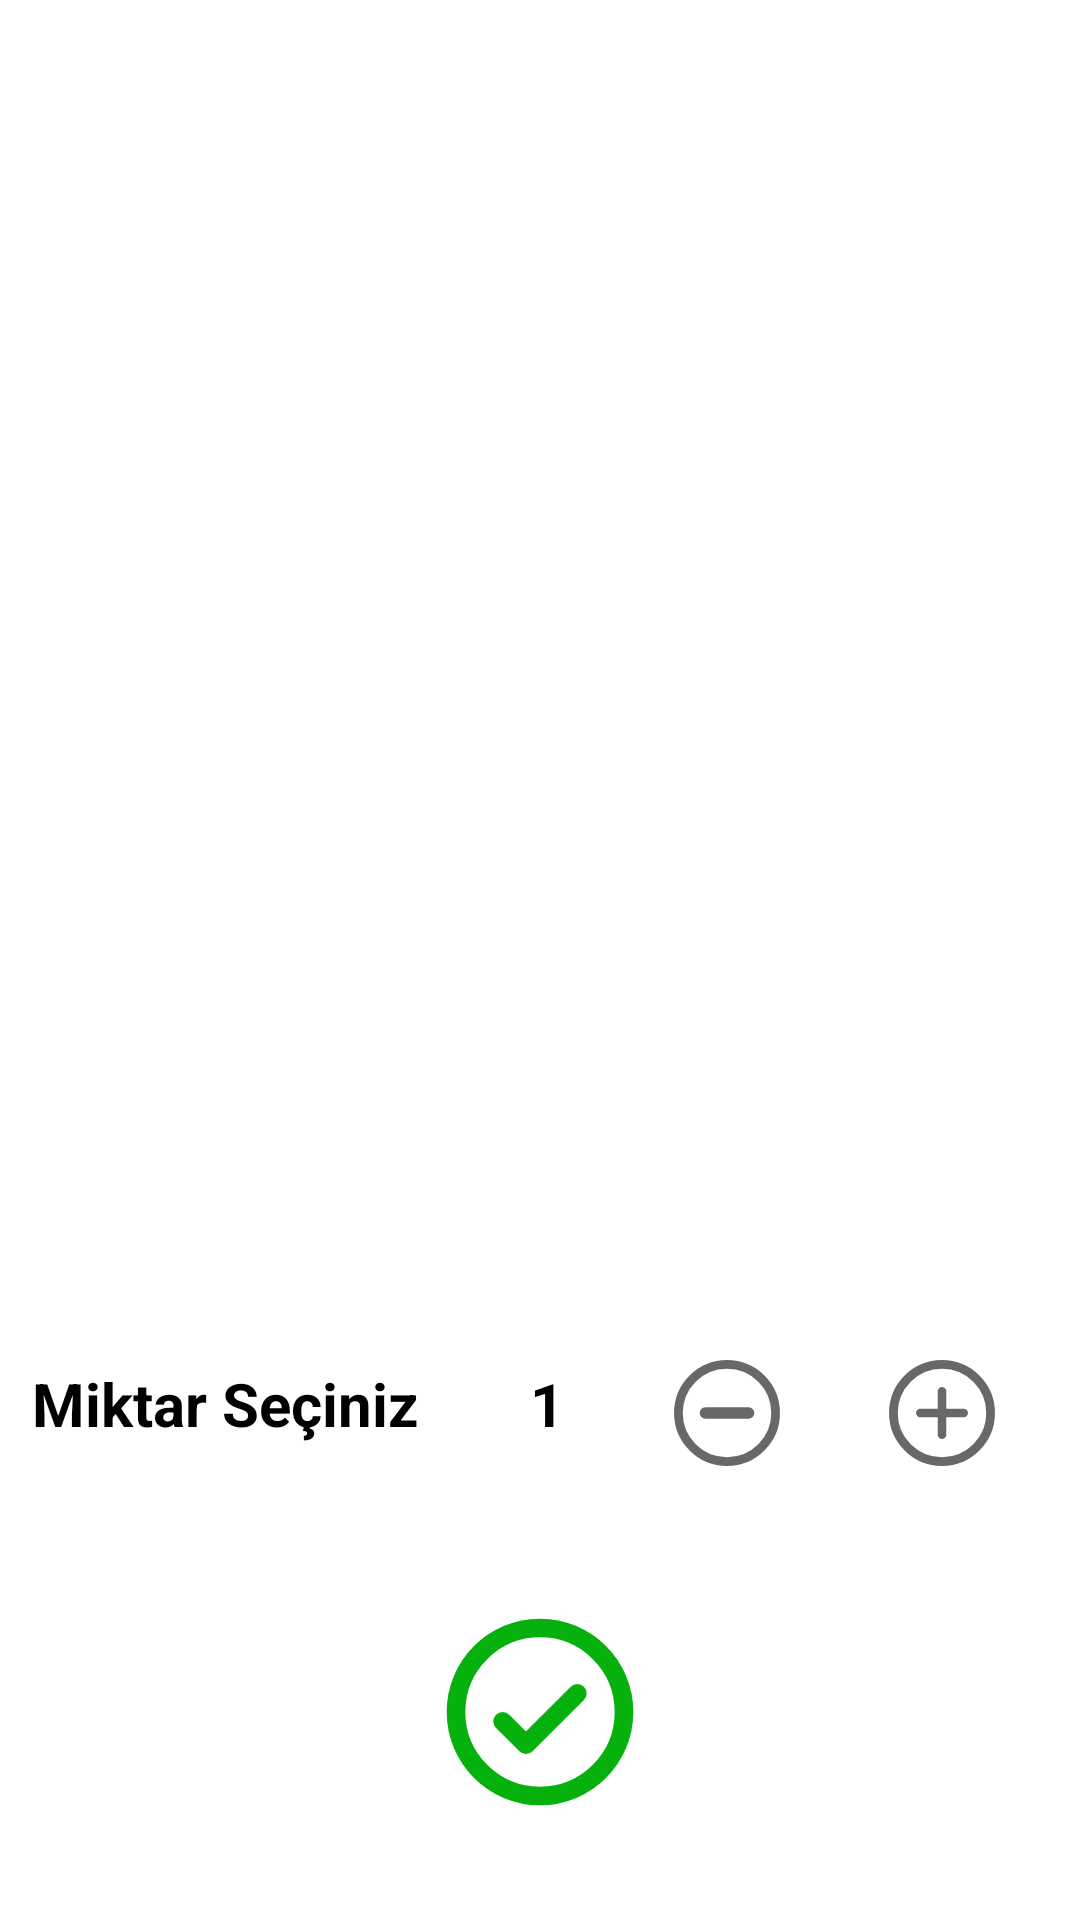

Produce the Android XML layout that renders to this screen, including the resource entries it uses.
<!-- AndroidManifest.xml: application theme Theme.BillApp -->
<!-- res/layout/activity_siparis_onay.xml -->
<?xml version="1.0" encoding="utf-8"?>
<androidx.constraintlayout.widget.ConstraintLayout xmlns:android="http://schemas.android.com/apk/res/android"
    xmlns:app="http://schemas.android.com/apk/res-auto"
    xmlns:tools="http://schemas.android.com/tools"
    android:layout_width="match_parent"
    android:layout_height="match_parent"
    tools:context=".SiparisOnay">

    <com.google.android.material.imageview.ShapeableImageView
        android:id="@+id/siparisFoto"
        android:layout_width="289dp"
        android:layout_height="289dp"
        android:scaleType="centerCrop"
        app:layout_constraintBottom_toBottomOf="parent"
        app:layout_constraintEnd_toEndOf="parent"
        app:layout_constraintHorizontal_bias="0.494"
        app:layout_constraintStart_toStartOf="parent"
        app:layout_constraintTop_toTopOf="parent"
        app:layout_constraintVertical_bias="0.219"
        app:shapeAppearanceOverlay="@style/ShapeAppearanceOverlay.App.CornerSize10Percent" />


    <ImageView
        android:id="@+id/urunEkleOnay"
        android:layout_width="wrap_content"
        android:layout_height="wrap_content"
        app:layout_constraintBottom_toBottomOf="parent"
        app:layout_constraintEnd_toEndOf="parent"
        app:layout_constraintStart_toStartOf="parent"
        app:layout_constraintTop_toBottomOf="@+id/linearLayout"
        app:srcCompat="@drawable/accept" />

    <TextView
        android:id="@+id/urunaditext"
        android:layout_width="match_parent"
        android:layout_height="wrap_content"
        android:layout_gravity="center"
        android:gravity="center"
        android:textColor="@android:color/black"
        android:textSize="20sp"
        android:textStyle="bold"
        app:layout_constraintEnd_toEndOf="parent"
        app:layout_constraintStart_toStartOf="parent"
        app:layout_constraintTop_toBottomOf="@+id/siparisFoto" />

    <LinearLayout
        android:id="@+id/linearLayout"
        android:layout_width="339dp"
        android:layout_height="48dp"
        android:layout_marginTop="60dp"
        android:orientation="horizontal"
        app:layout_constraintEnd_toEndOf="parent"
        app:layout_constraintStart_toStartOf="parent"
        app:layout_constraintTop_toBottomOf="@+id/urunaditext">

        <TextView
            android:id="@+id/stokMiktari"
            android:layout_width="148dp"
            android:layout_height="30dp"
            android:text="Miktar Seçiniz"
            android:textAllCaps="false"
            android:textColor="@color/black"
            android:textSize="20sp"
            android:textStyle="bold" />

        <TextView
            android:id="@+id/adet"
            android:layout_width="12dp"
            android:layout_height="30dp"
            android:layout_weight="1"
            android:gravity="center"
            android:text="1"
            android:textColor="@color/black"
            android:textSize="20sp"
            android:textStyle="bold" />

        <ImageView
            android:id="@+id/minusButton"
            android:layout_width="36dp"
            android:layout_height="36dp"
            android:layout_weight="1"
            app:srcCompat="@drawable/minusicon" />

        <ImageView
            android:id="@+id/plusButton"
            android:layout_width="36dp"
            android:layout_height="36dp"
            android:layout_weight="1"
            app:srcCompat="@drawable/plusicon" />
    </LinearLayout>


</androidx.constraintlayout.widget.ConstraintLayout>
<!-- resources referenced by this layout -->
<resources>
  <color name="black">#FF000000</color>
  <!-- drawable accept (drawable) -->
  <vector xmlns:android="http://schemas.android.com/apk/res/android"
      android:width="64dp"
      android:height="64dp"
      android:viewportWidth="64"
      android:viewportHeight="64">
      <path
          android:strokeColor="#FF06B10D"
          android:strokeWidth="6.22"
          android:strokeLineCap="round"
          android:strokeLineJoin="round"
          android:pathData="M19.55 35.11l7.78 7.78 17.11-17.11"/>
      <path
          android:strokeColor="#FF06B10D"
          android:strokeWidth="6.22"
          android:pathData="M60 32c0 15.46-12.54 28-28 28C16.53 60 4 47.46 4 32S16.53 4 32 4c15.46 0 28 12.54 28 28Z"/>
  </vector>
  <!-- drawable minusicon (drawable) -->
  <vector xmlns:android="http://schemas.android.com/apk/res/android"
      android:width="40dp"
      android:height="40dp"
      android:viewportWidth="40"
      android:viewportHeight="40">
      <path
          android:strokeColor="#FF686868"
          android:strokeWidth="4.25"
          android:strokeLineCap="round"
          android:pathData="M28 20H12"/>
      <path
          android:strokeColor="#FF686868"
          android:strokeWidth="3.22"
          android:pathData="M38 20c0 9.94-8.06 18-18 18S2 29.94 2 20 10.06 2 20 2s18 8.06 18 18Z"/>
  </vector>
  <!-- drawable plusicon (drawable) -->
  <vector xmlns:android="http://schemas.android.com/apk/res/android"
      android:width="40dp"
      android:height="40dp"
      android:viewportWidth="40"
      android:viewportHeight="40">
      <path
          android:strokeColor="#FF686868"
          android:strokeWidth="3.22"
          android:strokeLineCap="round"
          android:pathData="M20 28V12m8 8H12"/>
      <path
          android:strokeColor="#FF686868"
          android:strokeWidth="3.22"
          android:pathData="M38 20c0 9.94-8.06 18-18 18S2 29.94 2 20 10.06 2 20 2s18 8.06 18 18Z"/>
  </vector>
  <style name="Theme.BillApp" parent="Theme.MaterialComponents.DayNight.DarkActionBar">
          
          <item name="colorPrimary">@color/purple_500</item>
          <item name="colorPrimaryVariant">@color/purple_700</item>
          <item name="colorOnPrimary">@color/white</item>
          
          <item name="colorSecondary">@color/teal_200</item>
          <item name="colorSecondaryVariant">@color/teal_700</item>
          <item name="colorOnSecondary">@color/black</item>
          
          <item name="android:statusBarColor">?attr/colorPrimaryVariant</item>
          
      </style>
  <color name="purple_500">#FF6200EE</color>
  <color name="purple_700">#FF3700B3</color>
  <color name="white">#FFFFFFFF</color>
  <color name="teal_200">#FF03DAC5</color>
  <color name="teal_700">#FF018786</color>
</resources>
